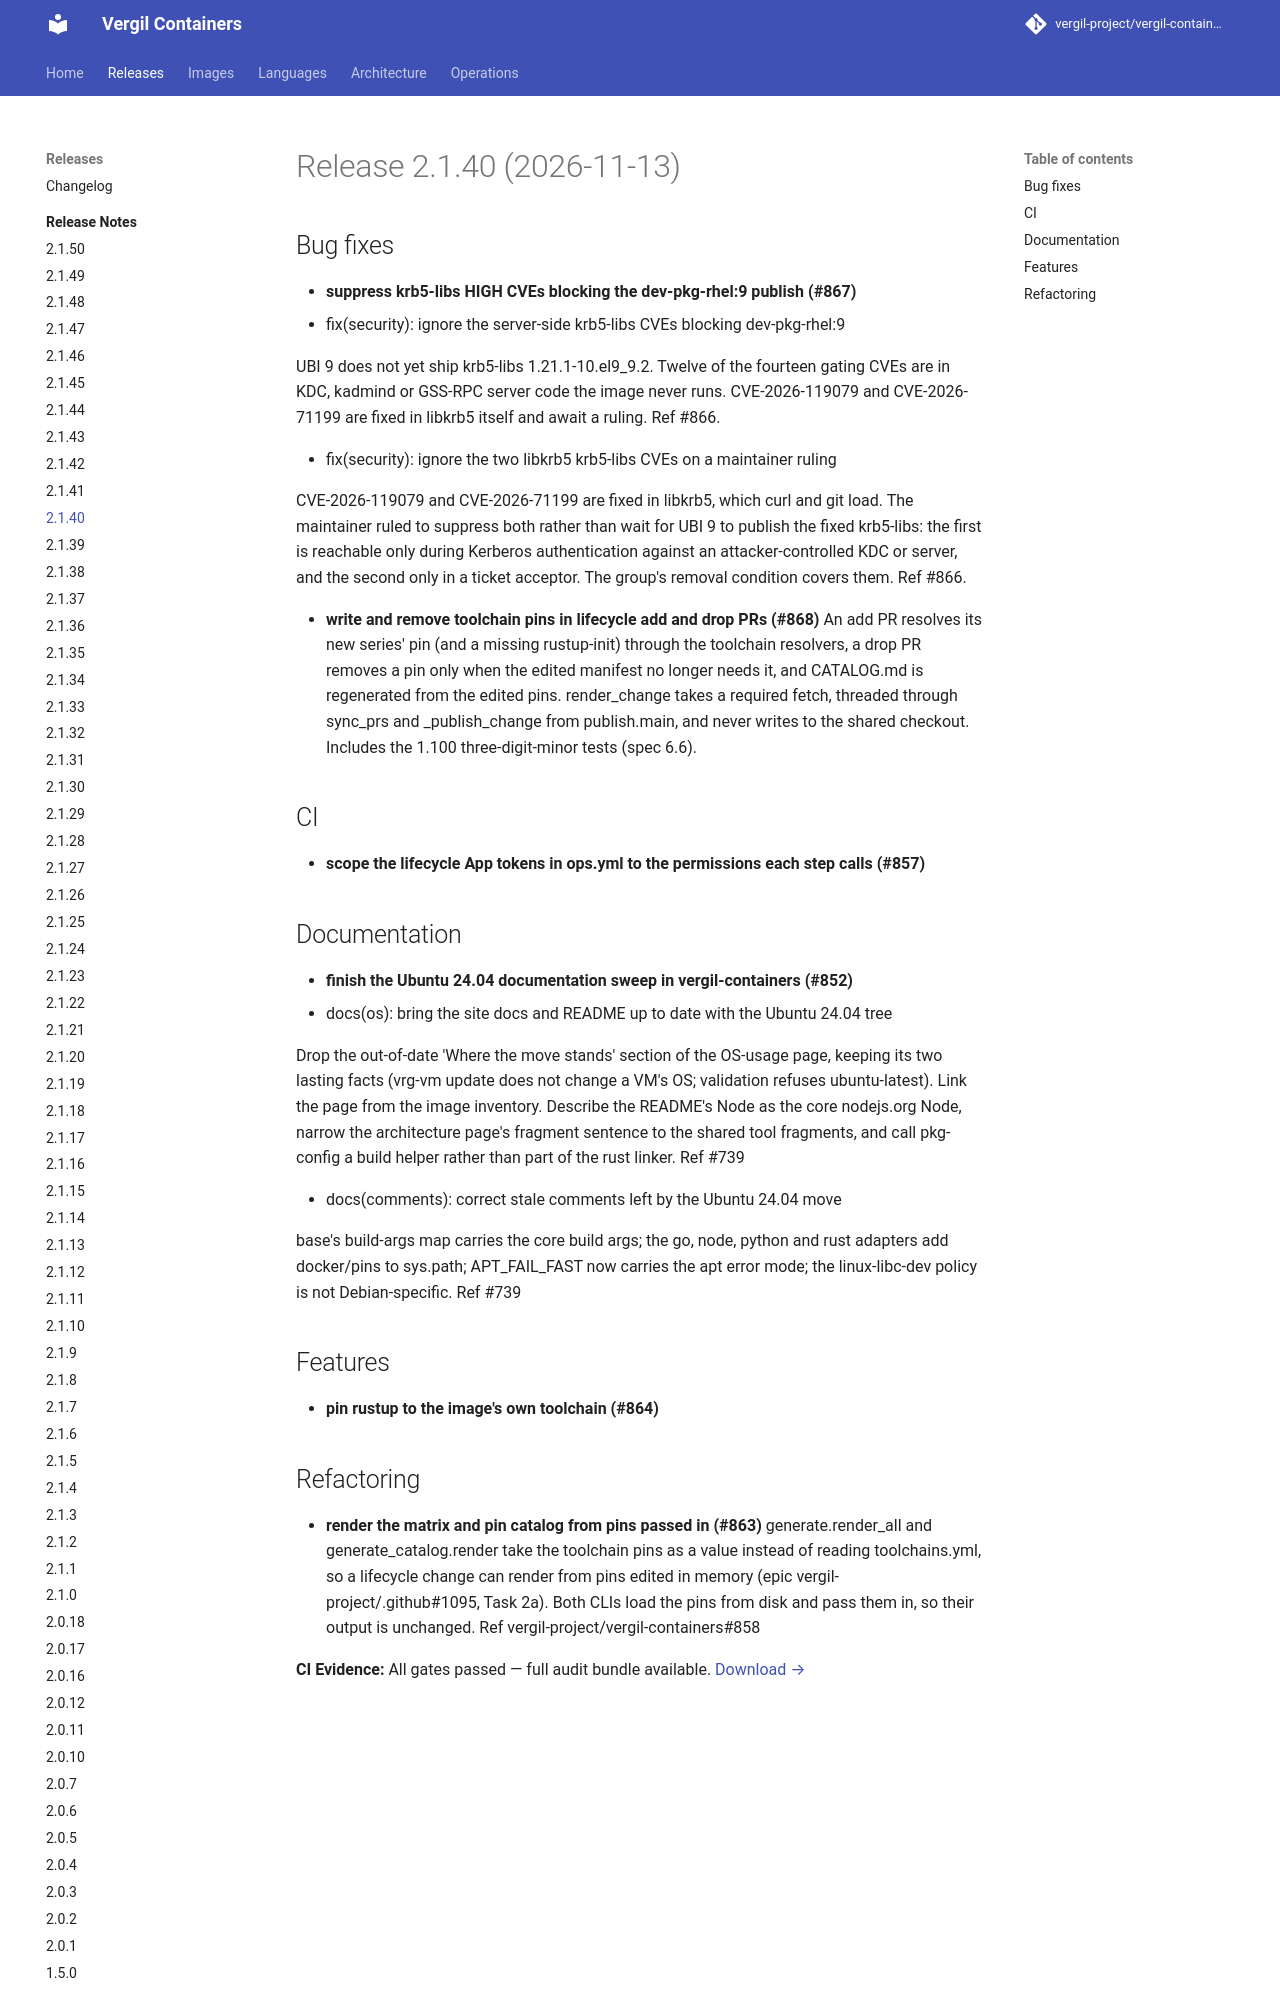

repository: vergil-project/vergil-containers · page: dev/releases/v2.1.40/index.html · generator: mkdocs


# Release 2.1.40 (2026-11-13)

## Bug fixes

- **suppress krb5-libs HIGH CVEs blocking the dev-pkg-rhel:9 publish (#867)**
* fix(security): ignore the server-side krb5-libs CVEs blocking dev-pkg-rhel:9

UBI 9 does not yet ship krb5-libs 1.21.1-10.el9_9.2. Twelve of the fourteen gating CVEs are in KDC, kadmind or GSS-RPC server code the image never runs. CVE-2026-119079 and CVE-2026-71199 are fixed in libkrb5 itself and await a ruling. Ref #866.

* fix(security): ignore the two libkrb5 krb5-libs CVEs on a maintainer ruling

CVE-2026-119079 and CVE-2026-71199 are fixed in libkrb5, which curl and git load. The maintainer ruled to suppress both rather than wait for UBI 9 to publish the fixed krb5-libs: the first is reachable only during Kerberos authentication against an attacker-controlled KDC or server, and the second only in a ticket acceptor. The group's removal condition covers them. Ref #866.

- **write and remove toolchain pins in lifecycle add and drop PRs (#868)**
An add PR resolves its new series' pin (and a missing rustup-init) through the toolchain resolvers, a drop PR removes a pin only when the edited manifest no longer needs it, and CATALOG.md is regenerated from the edited pins. render_change takes a required fetch, threaded through sync_prs and _publish_change from publish.main, and never writes to the shared checkout. Includes the 1.100 three-digit-minor tests (spec 6.6).


## CI

- **scope the lifecycle App tokens in ops.yml to the permissions each step calls (#857)**

## Documentation

- **finish the Ubuntu 24.04 documentation sweep in vergil-containers (#852)**
* docs(os): bring the site docs and README up to date with the Ubuntu 24.04 tree

Drop the out-of-date 'Where the move stands' section of the OS-usage page, keeping its two lasting facts (vrg-vm update does not change a VM's OS; validation refuses ubuntu-latest). Link the page from the image inventory. Describe the README's Node as the core nodejs.org Node, narrow the architecture page's fragment sentence to the shared tool fragments, and call pkg-config a build helper rather than part of the rust linker. Ref #739

* docs(comments): correct stale comments left by the Ubuntu 24.04 move

base's build-args map carries the core build args; the go, node, python and rust adapters add docker/pins to sys.path; APT_FAIL_FAST now carries the apt error mode; the linux-libc-dev policy is not Debian-specific. Ref #739


## Features

- **pin rustup to the image's own toolchain (#864)**
